Run: headless pygame with SDL's dummy video driver; simulated clock (each Clock.tick advances the game by its frame time, no real sleeping); random seed 0; keys injected as events and as key.get_pressed() state; no mouse input; restart key R tapped at the start of phases 3 and 4.
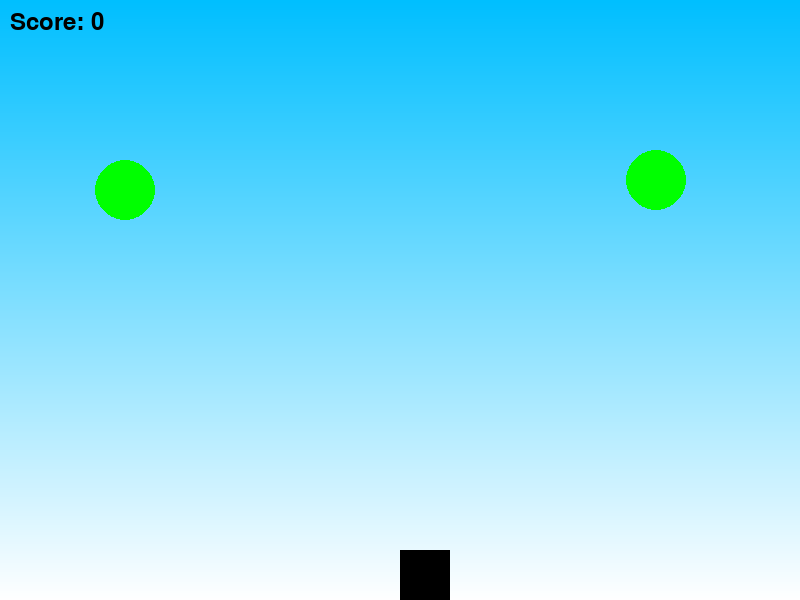
Frame 1 of 3 · flips 1–60 · no input
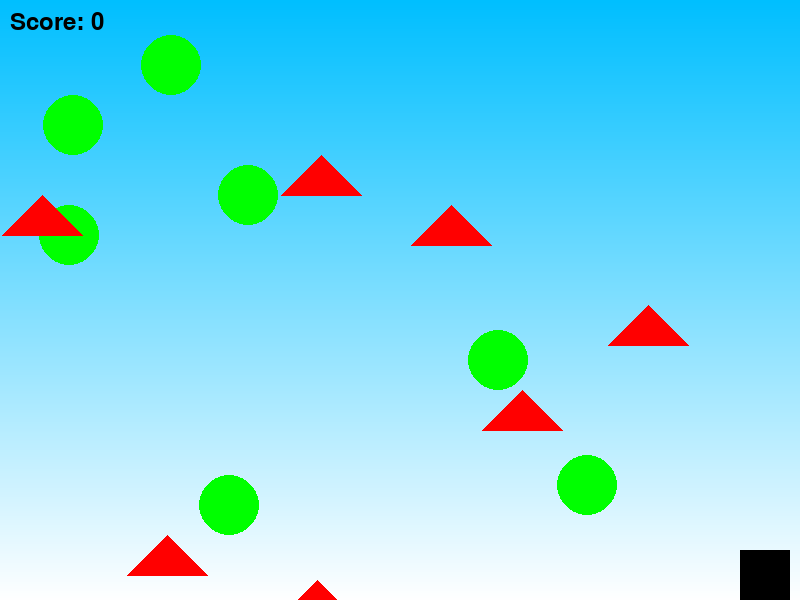
Frame 2 of 3 · flips 61–180 · tapped SPACE, RETURN · held RIGHT (→), D
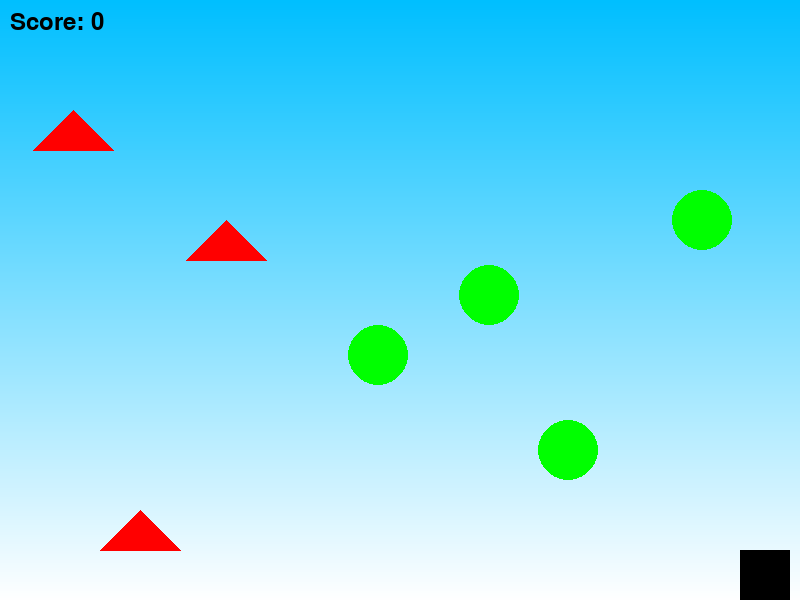
Frame 3 of 3 · flips 181–300 · tapped R · held DOWN (↓), S

The pygame program that drew these frames:

import pygame
import random
import math


pygame.init()


WHITE = (255, 255, 255)
RED = (255, 0, 0)
BLACK = (0, 0, 0)
BLUE = (0, 191, 255)
GREEN = (0, 255, 0)
YELLOW = (255, 255, 0)


SCREEN_WIDTH = 800
SCREEN_HEIGHT = 600
screen = pygame.display.set_mode((SCREEN_WIDTH, SCREEN_HEIGHT))
pygame.display.set_caption('Pegar Círculos e Desviar de Triângulos')


player_size = 50
player_x = SCREEN_WIDTH // 2
player_y = SCREEN_HEIGHT - player_size
player_speed = 10


circle_radius = 30
triangle_size = 40
circle_speed = 5
triangle_speed = 5
circle_list = []
triangle_list = []

def create_circle():
    x_pos = random.randint(circle_radius, SCREEN_WIDTH - circle_radius)
    circle_list.append([x_pos, 0])

def create_triangle():
    x_pos = random.randint(triangle_size, SCREEN_WIDTH - triangle_size)
    triangle_list.append([x_pos, 0])


def move_objects(objects, speed):
    for obj in objects:
        obj[1] += speed


def check_collision_circle(player_x, player_y, circle_list):
    for circle in circle_list:
        circle_x, circle_y = circle
        distance = math.sqrt((circle_x - (player_x + player_size // 2))**2 + (circle_y - (player_y + player_size // 2))**2)
        if distance < circle_radius + player_size // 2:
            circle_list.remove(circle)
            return True
    return False


def check_collision_triangle(player_x, player_y, triangle_list):
    for triangle in triangle_list:
        triangle_x, triangle_y = triangle
        distance = math.sqrt((triangle_x - (player_x + player_size // 2))**2 + (triangle_y - (player_y + player_size // 2))**2)
        if distance < triangle_size:
            return True
    return False


def draw_triangle(x, y):
    points = [(x, y), (x - triangle_size, y + triangle_size), (x + triangle_size, y + triangle_size)]
    pygame.draw.polygon(screen, RED, points)

def show_text(text, font_size, color, x, y):
    font = pygame.font.Font(None, font_size)
    rendered_text = font.render(text, True, color)
    screen.blit(rendered_text, (x, y))

def draw_gradient():
    for i in range(SCREEN_HEIGHT):
       
        r = int(0 + (255 * i / SCREEN_HEIGHT))  
        g = int(191 + (64 * i / SCREEN_HEIGHT)) 
        b = 255  # Azul fixo
        pygame.draw.line(screen, (r, g, b), (0, i), (SCREEN_WIDTH, i))

# Tela de fim de jogo
def game_over_screen(score):
    screen.fill(WHITE)
    show_text("Game Over", 64, RED, SCREEN_WIDTH // 2 - 150, SCREEN_HEIGHT // 2 - 100)
    show_text(f"Você fez {score} pontos!", 36, BLACK, SCREEN_WIDTH // 2 - 120, SCREEN_HEIGHT // 2)
    show_text("Pressione 'R' para jogar novamente ou 'Q' para sair", 28, BLACK, SCREEN_WIDTH // 2 - 230, SCREEN_HEIGHT // 2 + 50)
    pygame.display.flip()

    waiting = True
    while waiting:
        for event in pygame.event.get():
            if event.type == pygame.QUIT:
                waiting = False
                return False
            if event.type == pygame.KEYDOWN:
                if event.key == pygame.K_r:
                    return True
                if event.key == pygame.K_q:
                    return False

# FPS
clock = pygame.time.Clock()

# Loop principal do jogo
def main_game():
    game_over = False
    score = 0
    player_x = SCREEN_WIDTH // 2
    player_y = SCREEN_HEIGHT - player_size
    circle_list.clear()
    triangle_list.clear()
    circle_speed = 5
    triangle_speed = 5

    while not game_over:
        for event in pygame.event.get():
            if event.type == pygame.QUIT:
                game_over = True

        # Controles do jogador
        keys = pygame.key.get_pressed()
        if keys[pygame.K_LEFT] and player_x - player_speed > 0:
            player_x -= player_speed
        if keys[pygame.K_RIGHT] and player_x + player_speed < SCREEN_WIDTH - player_size:
            player_x += player_speed

       
        if random.randint(1, 20) == 1:
            create_circle()
        if random.randint(1, 25) == 1:
            create_triangle()

        move_objects(circle_list, circle_speed)
        move_objects(triangle_list, triangle_speed)

  
        if check_collision_circle(player_x, player_y, circle_list):
            score += 1
        if check_collision_triangle(player_x, player_y, triangle_list):
            game_over = True

        if score % 10 == 0 and score > 0:
            circle_speed += 0.5
            triangle_speed += 0.5

        draw_gradient()


        pygame.draw.rect(screen, BLACK, (player_x, player_y, player_size, player_size))


        for circle in circle_list:
            pygame.draw.circle(screen, GREEN, (circle[0], circle[1]), circle_radius)


        for triangle in triangle_list:
            draw_triangle(triangle[0], triangle[1])


        circle_list[:] = [circle for circle in circle_list if circle[1] < SCREEN_HEIGHT]
        triangle_list[:] = [triangle for triangle in triangle_list if triangle[1] < SCREEN_HEIGHT]


        show_text(f'Score: {score}', 36, BLACK, 10, 10)

        pygame.display.flip()
        clock.tick(30)

    return score


while True:
    score = main_game()
    if not game_over_screen(score):
        break

pygame.quit()
